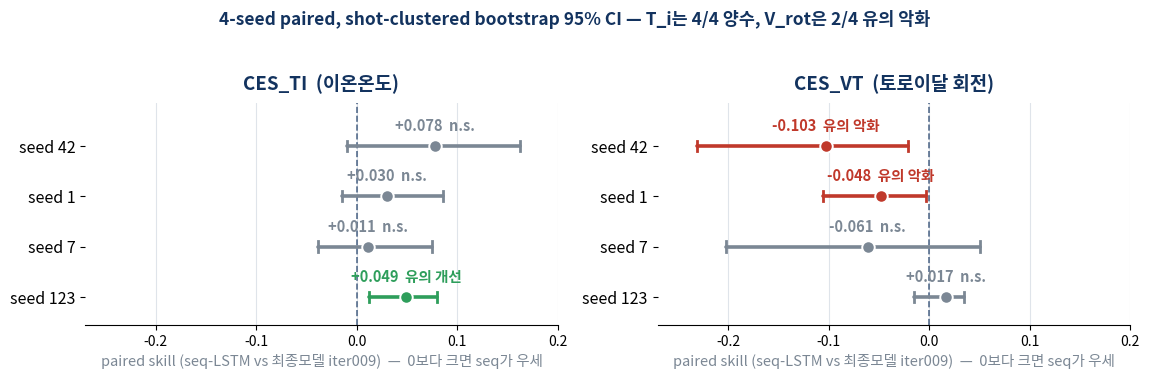

The matplotlib source for this figure: (Note: this script raises an exception after producing the figure.)
# -*- coding: utf-8 -*-
"""seq-LSTM 재프레이밍 실험 forest plot (paired vs iter009, 4 seeds).

Numbers: data/.seq_lstm_s*/paired_vs_iter009.json (THESIS_RESULTS.md §8d row 1).
Output: docs/presentation/figures/fig_seq_paired.png
"""
import os
import matplotlib
matplotlib.use("Agg")
import matplotlib.pyplot as plt

for cand in ["Malgun Gothic", "NanumGothic", "AppleGothic"]:
    try:
        matplotlib.font_manager.findfont(cand, fallback_to_default=False)
        plt.rcParams["font.family"] = cand
        break
    except Exception:
        continue
plt.rcParams["axes.unicode_minus"] = False
plt.rcParams["savefig.dpi"] = 200

NAVY = "#13335f"
GREEN = "#2e9e5b"
RED = "#c0392b"
GRAY = "#7b8794"
LGRAY = "#dfe4ea"

# (seed, point, lo, hi) — paired skill_A_vs_B, A = seq-LSTM, B = iter009
TI = [(42, 0.078, -0.010, 0.162), (1, 0.030, -0.015, 0.086),
      (7, 0.011, -0.038, 0.075), (123, 0.049, 0.012, 0.080)]
VT = [(42, -0.103, -0.231, -0.021), (1, -0.048, -0.106, -0.003),
      (7, -0.061, -0.202, 0.051), (123, 0.017, -0.015, 0.035)]


def verdict(lo, hi):
    if lo > 0:
        return GREEN, "유의 개선"
    if hi < 0:
        return RED, "유의 악화"
    return GRAY, "n.s."


def panel(ax, rows, title):
    ax.axvline(0.0, color=NAVY, lw=1.2, ls="--", alpha=0.7)
    for i, (seed, pt, lo, hi) in enumerate(rows):
        y = len(rows) - 1 - i
        col, label = verdict(lo, hi)
        ax.plot([lo, hi], [y, y], color=col, lw=2.6, solid_capstyle="round",
                zorder=2)
        for x in (lo, hi):
            ax.plot([x, x], [y - 0.10, y + 0.10], color=col, lw=2.0, zorder=2)
        ax.plot(pt, y, "o", ms=9, color=col, mec="white", mew=1.4, zorder=3)
        ax.annotate(f"{pt:+.3f}  {label}", (pt, y), textcoords="offset points",
                    xytext=(0, 11), ha="center", fontsize=10.5, color=col,
                    fontweight="bold")
    ax.set_yticks(range(len(rows)))
    ax.set_yticklabels([f"seed {r[0]}" for r in reversed(rows)], fontsize=11.5)
    ax.set_ylim(-0.55, len(rows) - 0.15)
    ax.set_xlim(-0.27, 0.20)
    ax.set_title(title, fontsize=13.5, fontweight="bold", color=NAVY, pad=10)
    ax.grid(axis="x", color=LGRAY, lw=0.8)
    ax.set_axisbelow(True)
    for sp in ("top", "right", "left"):
        ax.spines[sp].set_visible(False)
    ax.tick_params(axis="x", labelsize=10)
    ax.set_xlabel("paired skill (seq-LSTM vs 최종모델 iter009)  —  0보다 크면 seq가 우세",
                  fontsize=10.5, color=GRAY)


fig, axes = plt.subplots(1, 2, figsize=(11.6, 3.6), sharey=False)
panel(axes[0], TI, "CES_TI  (이온온도)")
panel(axes[1], VT, "CES_VT  (토로이달 회전)")
fig.suptitle("4-seed paired, shot-clustered bootstrap 95% CI — T_i는 4/4 양수, V_rot은 2/4 유의 악화",
             fontsize=12.5, fontweight="bold", color=NAVY, y=1.04)
fig.tight_layout()
out = os.path.join(os.path.dirname(__file__), "figures", "fig_seq_paired.png")
fig.savefig(out, bbox_inches="tight", facecolor="#ffffff")
print("wrote", out)
